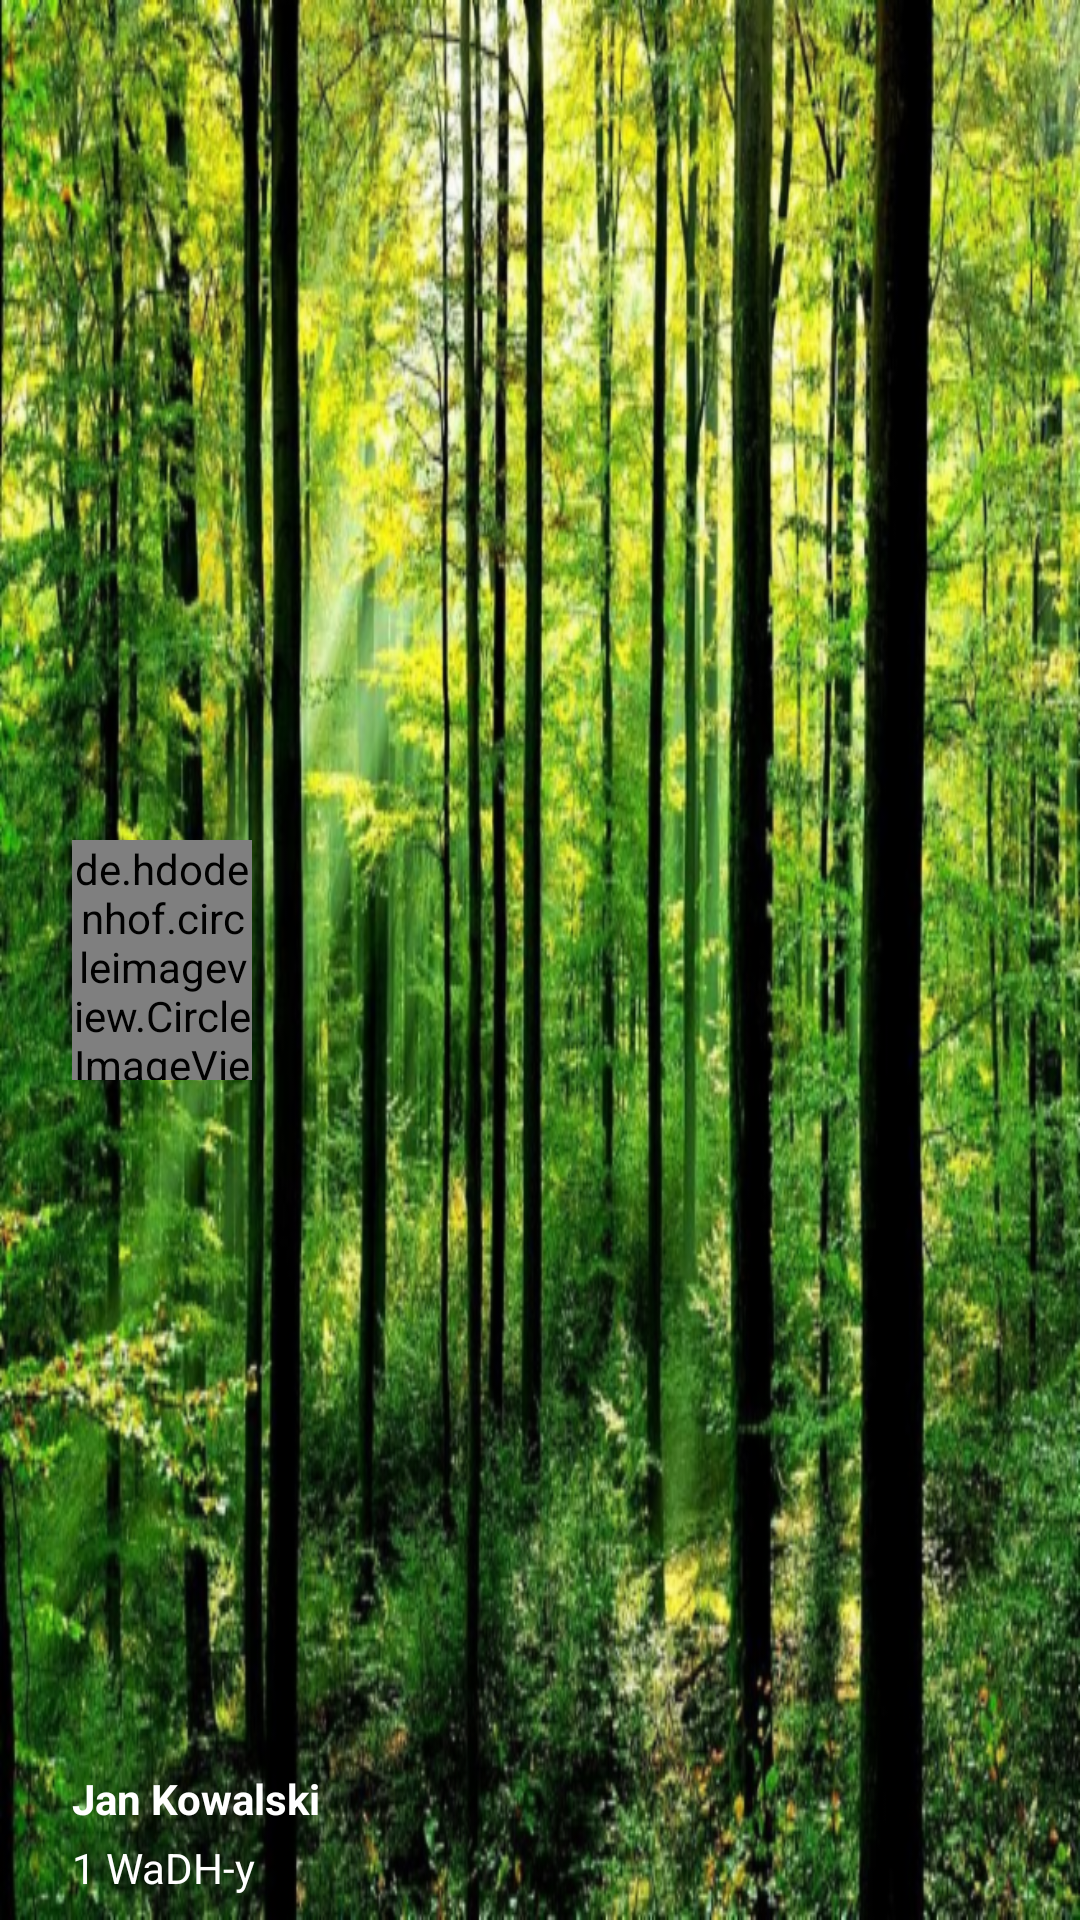

The Android layout XML behind this screen, and the referenced resources:
<!-- AndroidManifest.xml: application theme AppTheme -->
<!-- res/layout/nav_header_home.xml -->
<?xml version="1.0" encoding="utf-8"?>
<RelativeLayout xmlns:android="http://schemas.android.com/apk/res/android"
    android:layout_width="match_parent"
    android:layout_height="190dp"
    android:background="@drawable/czas_na_las"
    android:orientation="vertical"
    android:id="@+id/nav_header"
    >

    <de.hdodenhof.circleimageview.CircleImageView
        xmlns:app="http://schemas.android.com/apk/res-auto"
        android:id="@+id/profile_image"
        android:layout_width="60dp"
        android:layout_height="80dp"
        android:src="@mipmap/ic_launcher"
        app:border_color="#FF000000"
        android:layout_marginLeft="24dp"
        android:layout_centerVertical="true"
        android:layout_alignParentLeft="true"
        android:layout_alignParentStart="true"
        android:layout_marginStart="24dp" />

    <TextView
        android:layout_width="wrap_content"
        android:layout_height="wrap_content"
        android:text="Jan Kowalski"
        android:textColor="#FFF"
        android:textStyle="bold"
        android:gravity="left"
        android:paddingBottom="4dp"
        android:id="@+id/nazwa_uzytk"
        android:layout_above="@+id/nazwa_druz"
        android:layout_alignLeft="@+id/profile_image"
        android:layout_alignStart="@+id/profile_image" />

    <TextView
        android:layout_width="wrap_content"
        android:layout_height="wrap_content"
        android:text="1 WaDH-y"
        android:id="@+id/nazwa_druz"
        android:gravity="left"
        android:layout_marginBottom="8dp"
        android:textSize="14sp"
        android:textColor="#fff"
        android:layout_alignParentBottom="true"
        android:layout_alignLeft="@+id/nazwa_uzytk"
        android:layout_alignStart="@+id/nazwa_uzytk" />

</RelativeLayout>
<!-- resources referenced by this layout -->
<resources>
  <!-- drawable czas_na_las: png bitmap (drawable-hdpi, 799458 bytes) -->
  <!-- mipmap ic_launcher: png bitmap (mipmap-hdpi, 2684 bytes) -->
  <style name="AppTheme" parent="Theme.AppCompat.Light.DarkActionBar">
          
          <item name="colorPrimary">@color/colorPrimary</item>
          <item name="colorPrimaryDark">@color/colorPrimaryDark</item>
          <item name="colorAccent">@color/colorAccent</item>
          <item name="android:colorForeground">@color/foreground_material_light</item>
      </style>
  <color name="colorPrimary">#23b448</color>
  <color name="colorPrimaryDark">#605768</color>
  <color name="colorAccent">#69092f</color>
</resources>
